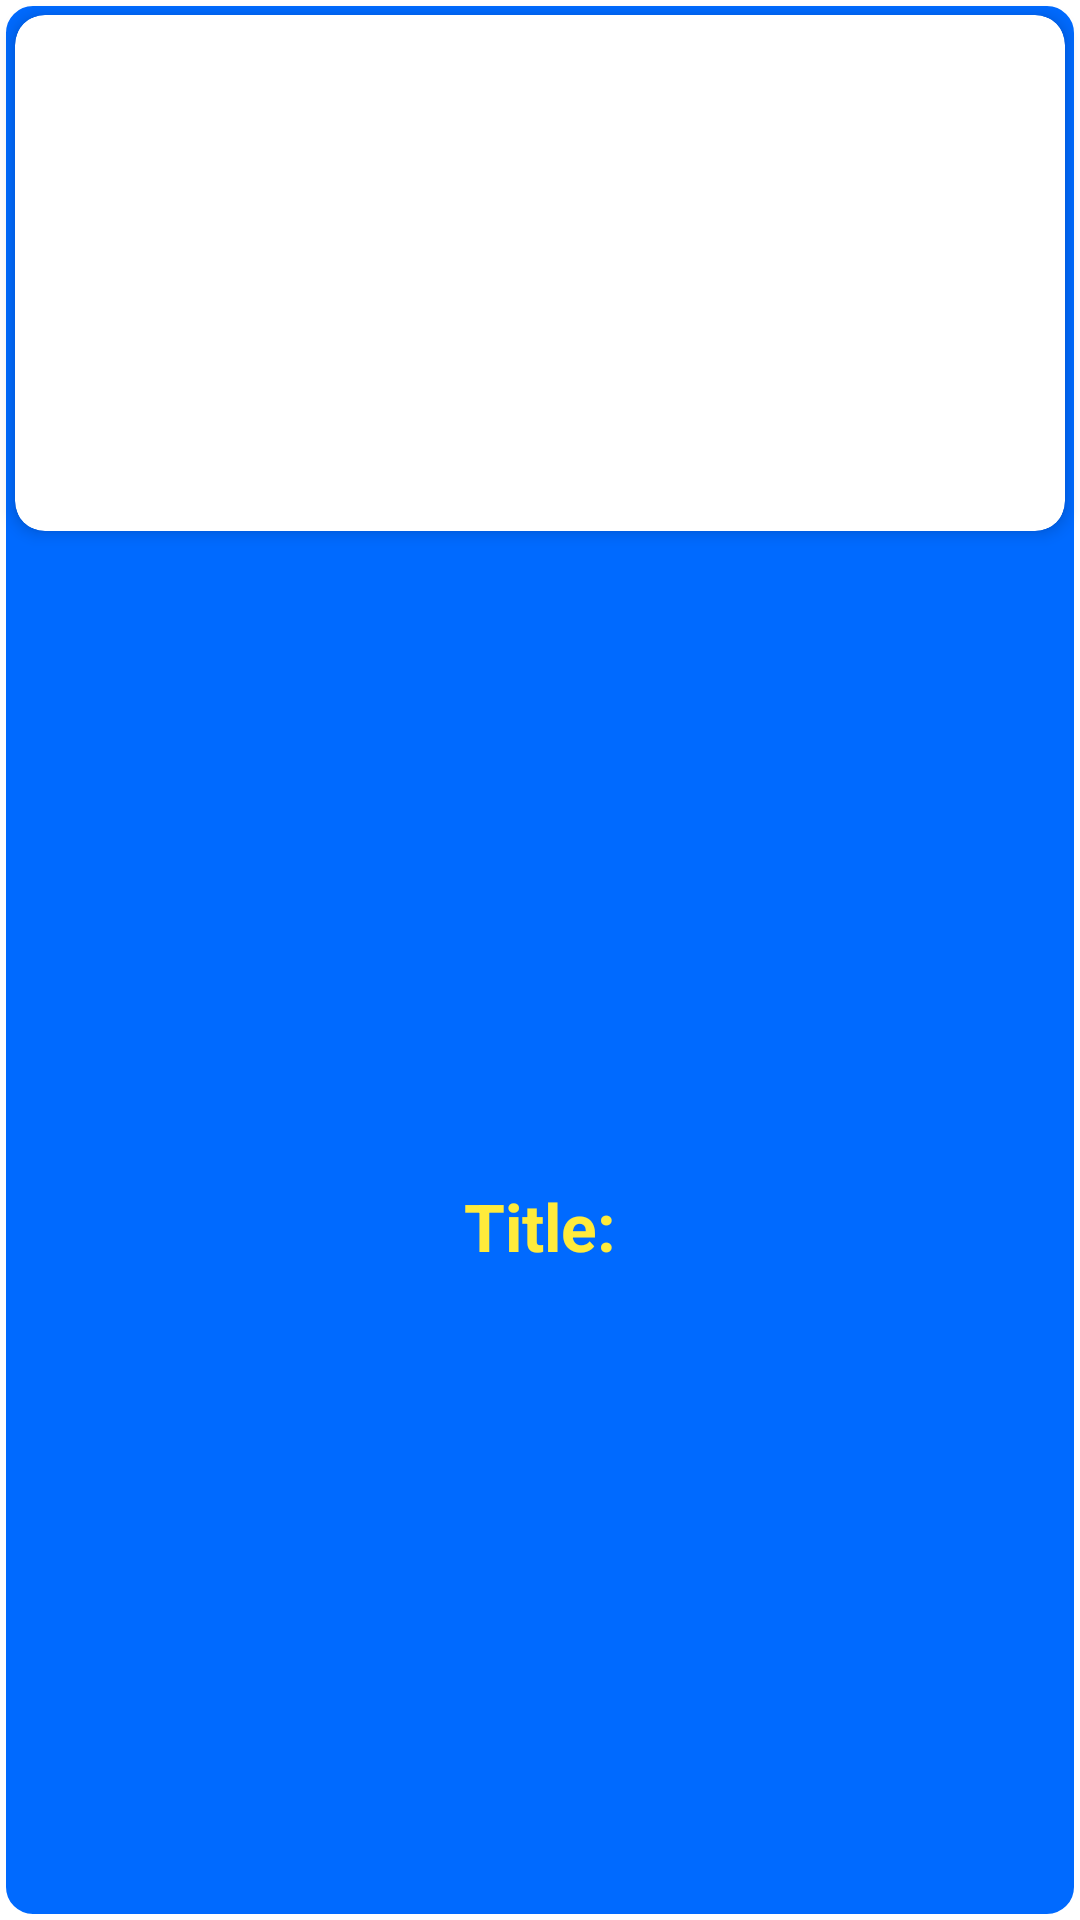

Reconstruct the res/layout file that produces this screen, plus the resources it refers to.
<!-- AndroidManifest.xml: application theme Theme.KGCAI -->
<!-- res/layout/subject_item_layout.xml -->
<?xml version="1.0" encoding="utf-8"?>
<androidx.constraintlayout.widget.ConstraintLayout xmlns:android="http://schemas.android.com/apk/res/android"
    xmlns:app="http://schemas.android.com/apk/res-auto"
    xmlns:tools="http://schemas.android.com/tools"
    android:layout_width="match_parent"
    android:layout_height="wrap_content"
    android:layout_margin="15dp"
    android:background="@drawable/round_bg_white_blackcorner"
  >

    <androidx.cardview.widget.CardView
        android:id="@+id/cardViewSubject"
        android:layout_width="match_parent"
        android:layout_height="wrap_content"
        app:cardElevation="3dp"
        app:cardCornerRadius="10dp"
        android:layout_margin="5dp"
        app:layout_constraintEnd_toEndOf="parent"
        app:layout_constraintStart_toStartOf="parent"
        app:layout_constraintTop_toTopOf="parent"
        android:background="@drawable/primary_background">

        <ImageView
            android:id="@+id/imgSubj"
            android:layout_width="match_parent"
            android:layout_height="170dp"
            android:layout_margin="1dp"
            android:background="@color/white"
            android:scaleType="fitXY"
            app:layout_constraintEnd_toEndOf="parent"
            app:layout_constraintStart_toStartOf="parent"
            app:layout_constraintTop_toTopOf="parent" />

    </androidx.cardview.widget.CardView>


    <TextView
        android:id="@+id/txtSubjName"
        android:layout_width="match_parent"
        android:layout_height="50dp"
        android:layout_margin="2dp"
        android:gravity="center"
        android:text="Title:"
        android:textStyle="bold"
        android:textSize="22sp"
        android:textColor="#FFEB3B"
        android:layout_marginBottom="3dp"
        app:layout_constraintBottom_toBottomOf="parent"
        app:layout_constraintEnd_toEndOf="parent"
        app:layout_constraintStart_toStartOf="parent"
        app:layout_constraintTop_toBottomOf="@+id/cardViewSubject" />
</androidx.constraintlayout.widget.ConstraintLayout>
<!-- resources referenced by this layout -->
<resources>
  <color name="white">#FFFFFFFF</color>
  <!-- drawable primary_background (drawable) -->
  <?xml version="1.0" encoding="utf-8"?>
  <selector xmlns:android="http://schemas.android.com/apk/res/android">
      <item>
          <shape>
              <gradient
                  android:startColor="#00B2FF"
                  android:endColor="#006AFF"
                  android:angle="90"/>
          </shape>
      </item>
  </selector>
  <!-- drawable round_bg_white_blackcorner (drawable-v24) -->
  <?xml version="1.0" encoding="utf-8"?>
  <shape xmlns:android="http://schemas.android.com/apk/res/android"
      android:shape="rectangle"
      >
      <corners android:radius="10dp"/>
      <stroke android:color="@color/white"
          android:width="2dp"/>
      <solid android:color="@color/blue" />
  
  
  </shape>
  <style name="Theme.KGCAI" parent="Theme.MaterialComponents.Light.NoActionBar">
          
          <item name="colorPrimary">#006AFF</item>
          <item name="colorPrimaryVariant">#2196F3</item>
          <item name="colorOnPrimary">@color/white</item>
          
          <item name="colorSecondary">@color/teal_200</item>
          <item name="colorSecondaryVariant">@color/teal_700</item>
          <item name="colorOnSecondary">@color/black</item>
          
          <item name="android:statusBarColor" tools:targetApi="l">?attr/colorPrimaryVariant</item>
          
      </style>
  <color name="blue">#006AFF</color>
  <color name="teal_200">#FF03DAC5</color>
  <color name="teal_700">#FF018786</color>
  <color name="black">#FF000000</color>
</resources>
